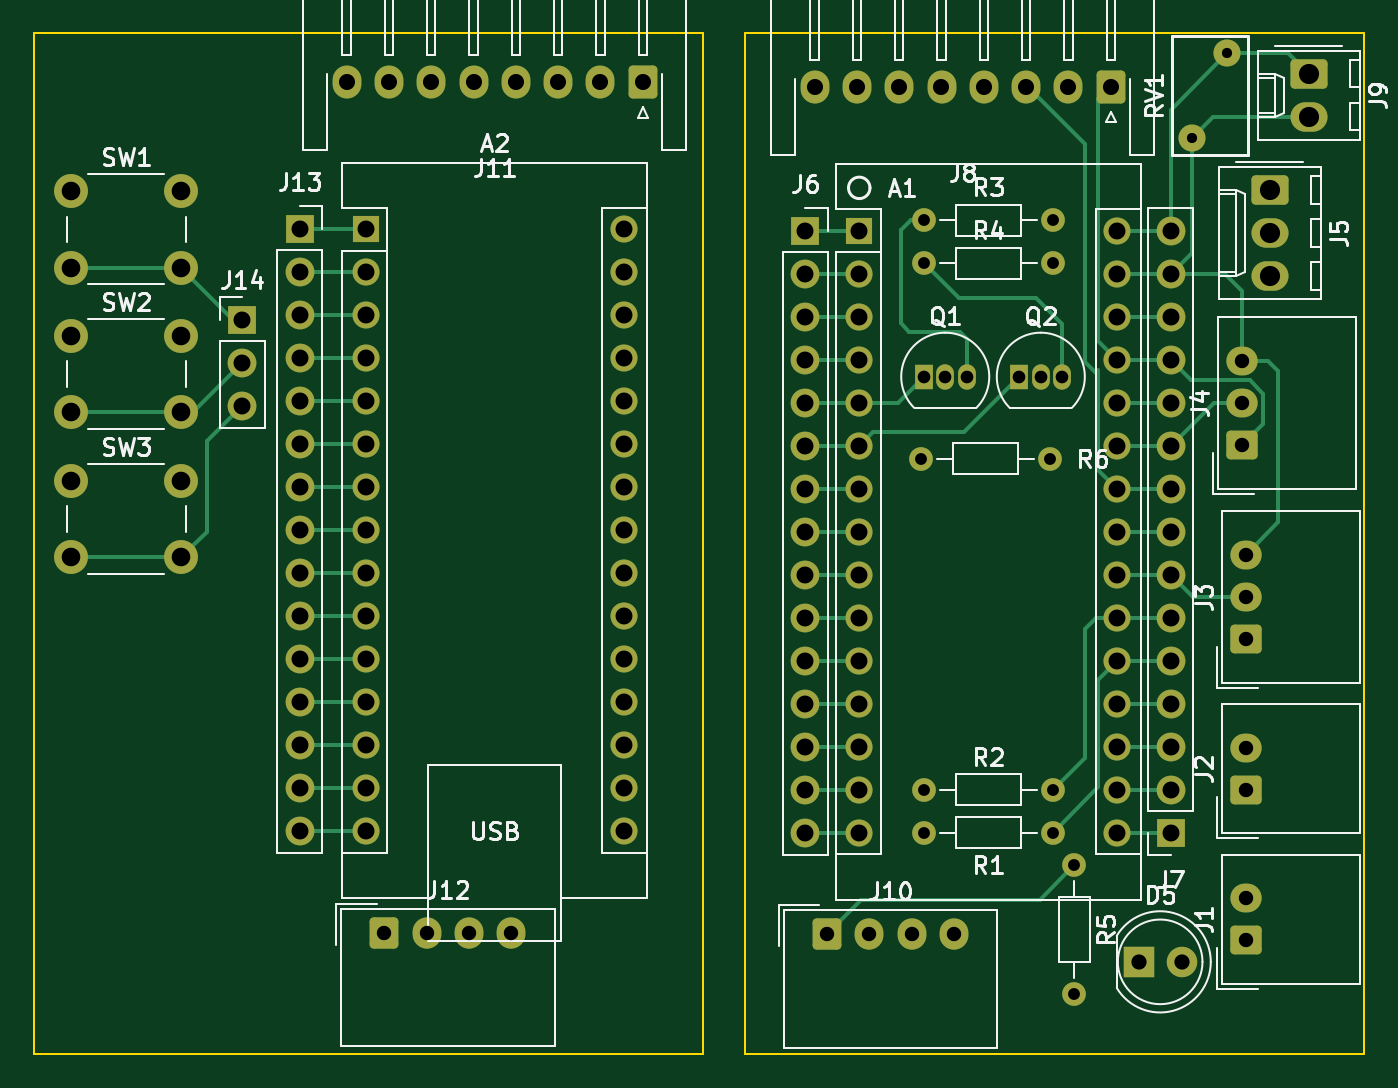
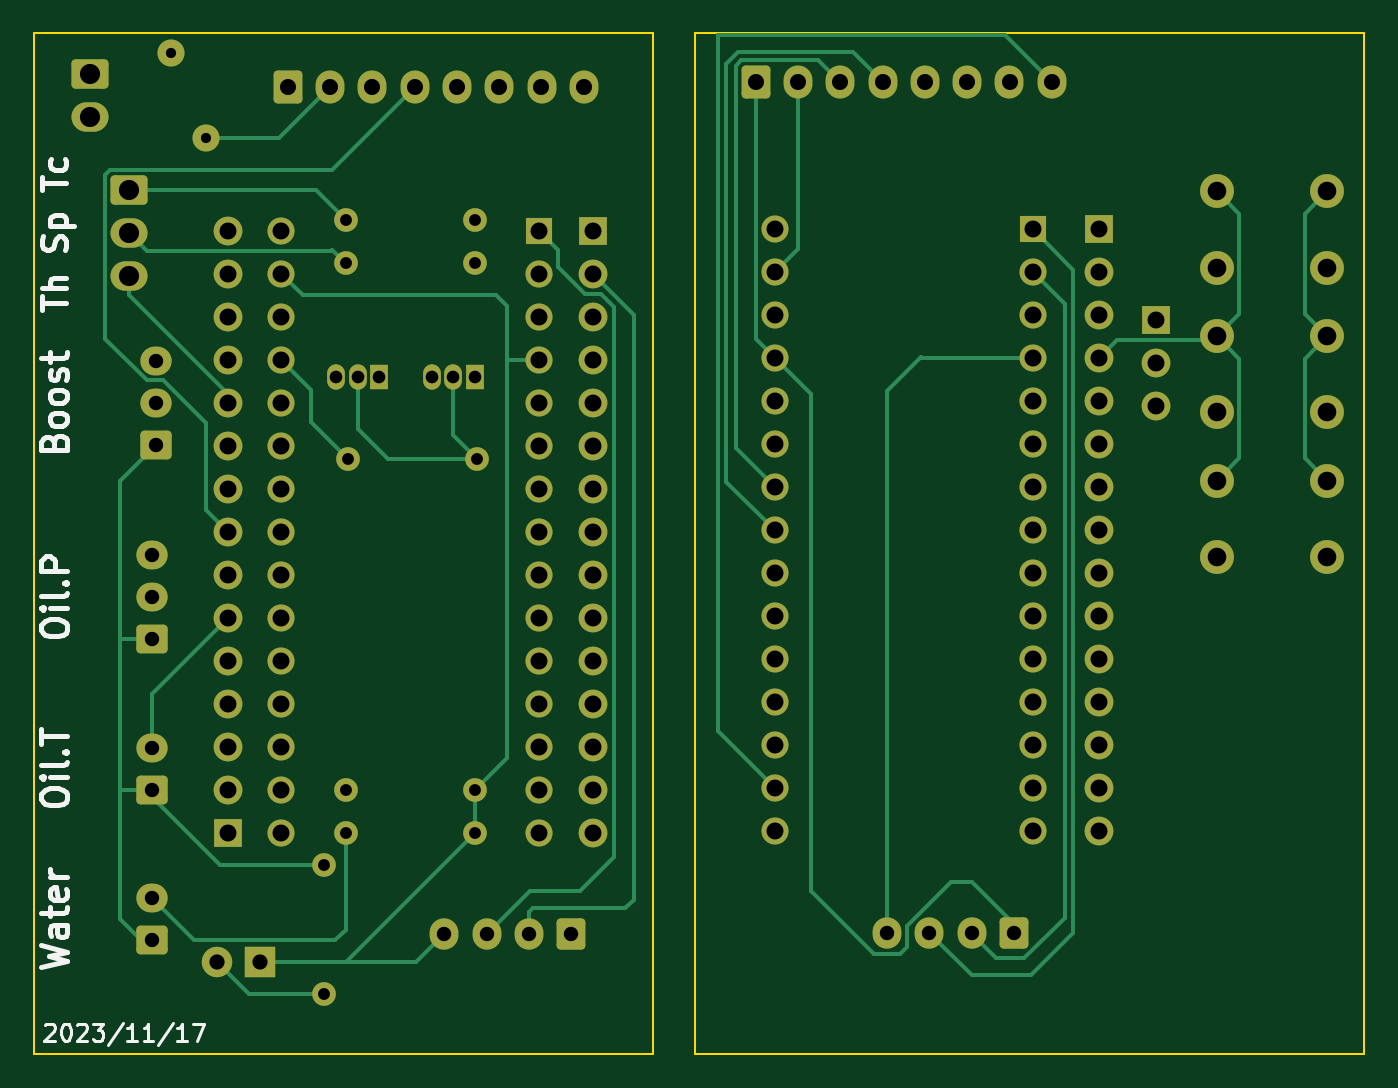
Circuit board: 11 layer files. Board 78.6 x 60.3 mm.
- bottom_copper: MultiMeter-B_Cu.gbr (21178 bytes)
- bottom_mask: MultiMeter-B_Mask.gbr (6951 bytes)
- paste: MultiMeter-B_Paste.gbr (453 bytes)
- bottom_silk: MultiMeter-B_Silkscreen.gbr (15775 bytes)
- outline: MultiMeter-Edge_Cuts.gbr (725 bytes)
- top_copper: MultiMeter-F_Cu.gbr (21516 bytes)
- top_mask: MultiMeter-F_Mask.gbr (6951 bytes)
- paste: MultiMeter-F_Paste.gbr (453 bytes)
- top_silk: MultiMeter-F_Silkscreen.gbr (46808 bytes)
- drill: MultiMeter-NPTH.drl (265 bytes)
- drill: MultiMeter-PTH.drl (3700 bytes)

=== bottom_copper: MultiMeter-B_Cu.gbr (21178 bytes, source omitted) ===
=== bottom_mask: MultiMeter-B_Mask.gbr (6951 bytes, source omitted) ===
=== paste: MultiMeter-B_Paste.gbr ===
%TF.GenerationSoftware,KiCad,Pcbnew,8.0.0*%
%TF.CreationDate,2024-03-16T12:10:51+09:00*%
%TF.ProjectId,MultiMeter,4d756c74-694d-4657-9465-722e6b696361,rev?*%
%TF.SameCoordinates,Original*%
%TF.FileFunction,Paste,Bot*%
%TF.FilePolarity,Positive*%
%FSLAX46Y46*%
G04 Gerber Fmt 4.6, Leading zero omitted, Abs format (unit mm)*
G04 Created by KiCad (PCBNEW 8.0.0) date 2024-03-16 12:10:51*
%MOMM*%
%LPD*%
G01*
G04 APERTURE LIST*
G04 APERTURE END LIST*
M02*

=== bottom_silk: MultiMeter-B_Silkscreen.gbr (15775 bytes, source omitted) ===
=== outline: MultiMeter-Edge_Cuts.gbr ===
%TF.GenerationSoftware,KiCad,Pcbnew,8.0.0*%
%TF.CreationDate,2024-03-16T12:10:51+09:00*%
%TF.ProjectId,MultiMeter,4d756c74-694d-4657-9465-722e6b696361,rev?*%
%TF.SameCoordinates,Original*%
%TF.FileFunction,Profile,NP*%
%FSLAX46Y46*%
G04 Gerber Fmt 4.6, Leading zero omitted, Abs format (unit mm)*
G04 Created by KiCad (PCBNEW 8.0.0) date 2024-03-16 12:10:51*
%MOMM*%
%LPD*%
G01*
G04 APERTURE LIST*
%TA.AperFunction,Profile*%
%ADD10C,0.100000*%
%TD*%
G04 APERTURE END LIST*
D10*
X66358980Y-20311000D02*
X102926980Y-20311000D01*
X102926980Y-80636000D01*
X66358980Y-80636000D01*
X66358980Y-20311000D01*
X24333580Y-20311000D02*
X63858980Y-20311000D01*
X63858980Y-80600000D01*
X24333580Y-80600000D01*
X24333580Y-20311000D01*
M02*

=== top_copper: MultiMeter-F_Cu.gbr (21516 bytes, source omitted) ===
=== top_mask: MultiMeter-F_Mask.gbr (6951 bytes, source omitted) ===
=== paste: MultiMeter-F_Paste.gbr ===
%TF.GenerationSoftware,KiCad,Pcbnew,8.0.0*%
%TF.CreationDate,2024-03-16T12:10:51+09:00*%
%TF.ProjectId,MultiMeter,4d756c74-694d-4657-9465-722e6b696361,rev?*%
%TF.SameCoordinates,Original*%
%TF.FileFunction,Paste,Top*%
%TF.FilePolarity,Positive*%
%FSLAX46Y46*%
G04 Gerber Fmt 4.6, Leading zero omitted, Abs format (unit mm)*
G04 Created by KiCad (PCBNEW 8.0.0) date 2024-03-16 12:10:51*
%MOMM*%
%LPD*%
G01*
G04 APERTURE LIST*
G04 APERTURE END LIST*
M02*

=== top_silk: MultiMeter-F_Silkscreen.gbr (46808 bytes, source omitted) ===
=== drill: MultiMeter-NPTH.drl ===
M48
; DRILL file {KiCad 8.0.0} date 2024-03-16T12:10:58+0900
; FORMAT={-:-/ absolute / inch / decimal}
; #@! TF.CreationDate,2024-03-16T12:10:58+09:00
; #@! TF.GenerationSoftware,Kicad,Pcbnew,8.0.0
; #@! TF.FileFunction,NonPlated,1,2,NPTH
FMAT,2
INCH
%
G90
G05
M30

=== drill: MultiMeter-PTH.drl ===
M48
; DRILL file {KiCad 8.0.0} date 2024-03-16T12:10:58+0900
; FORMAT={-:-/ absolute / inch / decimal}
; #@! TF.CreationDate,2024-03-16T12:10:58+09:00
; #@! TF.GenerationSoftware,Kicad,Pcbnew,8.0.0
; #@! TF.FileFunction,Plated,1,2,PTH
FMAT,2
INCH
; #@! TA.AperFunction,Plated,PTH,ComponentDrill
T1C0.0236
; #@! TA.AperFunction,Plated,PTH,ComponentDrill
T2C0.0276
; #@! TA.AperFunction,Plated,PTH,ComponentDrill
T3C0.0295
; #@! TA.AperFunction,Plated,PTH,ComponentDrill
T4C0.0335
; #@! TA.AperFunction,Plated,PTH,ComponentDrill
T5C0.0354
; #@! TA.AperFunction,Plated,PTH,ComponentDrill
T6C0.0374
; #@! TA.AperFunction,Plated,PTH,ComponentDrill
T7C0.0394
; #@! TA.AperFunction,Plated,PTH,ComponentDrill
T8C0.0433
; #@! TA.AperFunction,Plated,PTH,ComponentDrill
T9C0.0469
%
G90
G05
T1
X3.6509Y-1.0431
X3.7336Y-0.8462
T2
X3.0207Y-1.7898
X3.0272Y-1.2346
X3.0272Y-1.3346
X3.0272Y-2.5596
X3.0272Y-2.6596
X3.3207Y-1.7898
X3.3272Y-1.2346
X3.3272Y-1.3346
X3.3272Y-2.5596
X3.3272Y-2.6596
X3.3772Y-2.7346
X3.3772Y-3.0346
T3
X3.0272Y-1.5988
X3.0772Y-1.5988
X3.1272Y-1.5988
X3.2495Y-1.5988
X3.2995Y-1.5988
X3.3495Y-1.5988
T4
X1.7731Y-2.8921
X1.8715Y-2.8921
X1.97Y-2.8921
X2.0684Y-2.8921
X2.8022Y-2.8946
X2.9007Y-2.8946
X2.9991Y-2.8946
X3.0975Y-2.8946
X3.7679Y-1.5612
X3.7679Y-1.6596
X3.7679Y-1.7581
X3.7772Y-2.0128
X3.7772Y-2.1112
X3.7772Y-2.2096
X3.7772Y-2.4612
X3.7772Y-2.5596
X3.7772Y-2.8112
X3.7772Y-2.9096
T5
X3.527Y-2.9596
X3.627Y-2.9596
T6
X1.6849Y-0.9134
X1.7833Y-0.9134
X1.8818Y-0.9134
X1.9802Y-0.9134
X2.0786Y-0.9134
X2.177Y-0.9134
X2.2755Y-0.9134
X2.3739Y-0.9134
X2.7733Y-0.9246
X2.8717Y-0.9246
X2.9701Y-0.9246
X3.0685Y-0.9246
X3.167Y-0.9246
X3.2654Y-0.9246
X3.3638Y-0.9246
X3.4622Y-0.9246
T7
X1.4424Y-1.4661
X1.4424Y-1.5661
X1.4424Y-1.6661
X1.5763Y-1.2551
X1.5763Y-1.3551
X1.5763Y-1.4551
X1.5763Y-1.5551
X1.5763Y-1.6551
X1.5763Y-1.7551
X1.5763Y-1.8551
X1.5763Y-1.9551
X1.5763Y-2.0551
X1.5763Y-2.1551
X1.5763Y-2.2551
X1.5763Y-2.3551
X1.5763Y-2.4551
X1.5763Y-2.5551
X1.5763Y-2.6551
X1.7294Y-1.2563
X1.7294Y-1.3563
X1.7294Y-1.4563
X1.7294Y-1.5563
X1.7294Y-1.6563
X1.7294Y-1.7563
X1.7294Y-1.8563
X1.7294Y-1.9563
X1.7294Y-2.0563
X1.7294Y-2.1563
X1.7294Y-2.2563
X1.7294Y-2.3563
X1.7294Y-2.4563
X1.7294Y-2.5563
X1.7294Y-2.6563
X2.3294Y-1.2563
X2.3294Y-1.3563
X2.3294Y-1.4563
X2.3294Y-1.5563
X2.3294Y-1.6563
X2.3294Y-1.7563
X2.3294Y-1.8563
X2.3294Y-1.9563
X2.3294Y-2.0563
X2.3294Y-2.1563
X2.3294Y-2.2563
X2.3294Y-2.3563
X2.3294Y-2.4563
X2.3294Y-2.5563
X2.3294Y-2.6563
X2.7522Y-1.2596
X2.7522Y-1.3596
X2.7522Y-1.4596
X2.7522Y-1.5596
X2.7522Y-1.6596
X2.7522Y-1.7596
X2.7522Y-1.8596
X2.7522Y-1.9596
X2.7522Y-2.0596
X2.7522Y-2.1596
X2.7522Y-2.2596
X2.7522Y-2.3596
X2.7522Y-2.4596
X2.7522Y-2.5596
X2.7522Y-2.6596
X2.8772Y-1.2596
X2.8772Y-1.3596
X2.8772Y-1.4596
X2.8772Y-1.5596
X2.8772Y-1.6596
X2.8772Y-1.7596
X2.8772Y-1.8596
X2.8772Y-1.9596
X2.8772Y-2.0596
X2.8772Y-2.1596
X2.8772Y-2.2596
X2.8772Y-2.3596
X2.8772Y-2.4596
X2.8772Y-2.5596
X2.8772Y-2.6596
X3.4772Y-1.2596
X3.4772Y-1.3596
X3.4772Y-1.4596
X3.4772Y-1.5596
X3.4772Y-1.6596
X3.4772Y-1.7596
X3.4772Y-1.8596
X3.4772Y-1.9596
X3.4772Y-2.0596
X3.4772Y-2.1596
X3.4772Y-2.2596
X3.4772Y-2.3596
X3.4772Y-2.4596
X3.4772Y-2.5596
X3.4772Y-2.6596
X3.6013Y-1.2596
X3.6013Y-1.3596
X3.6013Y-1.4596
X3.6013Y-1.5596
X3.6013Y-1.6596
X3.6013Y-1.7596
X3.6013Y-1.8596
X3.6013Y-1.9596
X3.6013Y-2.0596
X3.6013Y-2.1596
X3.6013Y-2.2596
X3.6013Y-2.3596
X3.6013Y-2.4596
X3.6013Y-2.5596
X3.6013Y-2.6596
T8
X1.0448Y-1.1677
X1.0448Y-1.3449
X1.0448Y-1.5043
X1.0448Y-1.6815
X1.0448Y-1.8409
X1.0448Y-2.0181
X1.3007Y-1.1677
X1.3007Y-1.3449
X1.3007Y-1.5043
X1.3007Y-1.6815
X1.3007Y-1.8409
X1.3007Y-2.0181
T9
X3.8315Y-1.1646
X3.8315Y-1.2646
X3.8315Y-1.3646
X3.9222Y-0.8946
X3.9222Y-0.9946
M30
